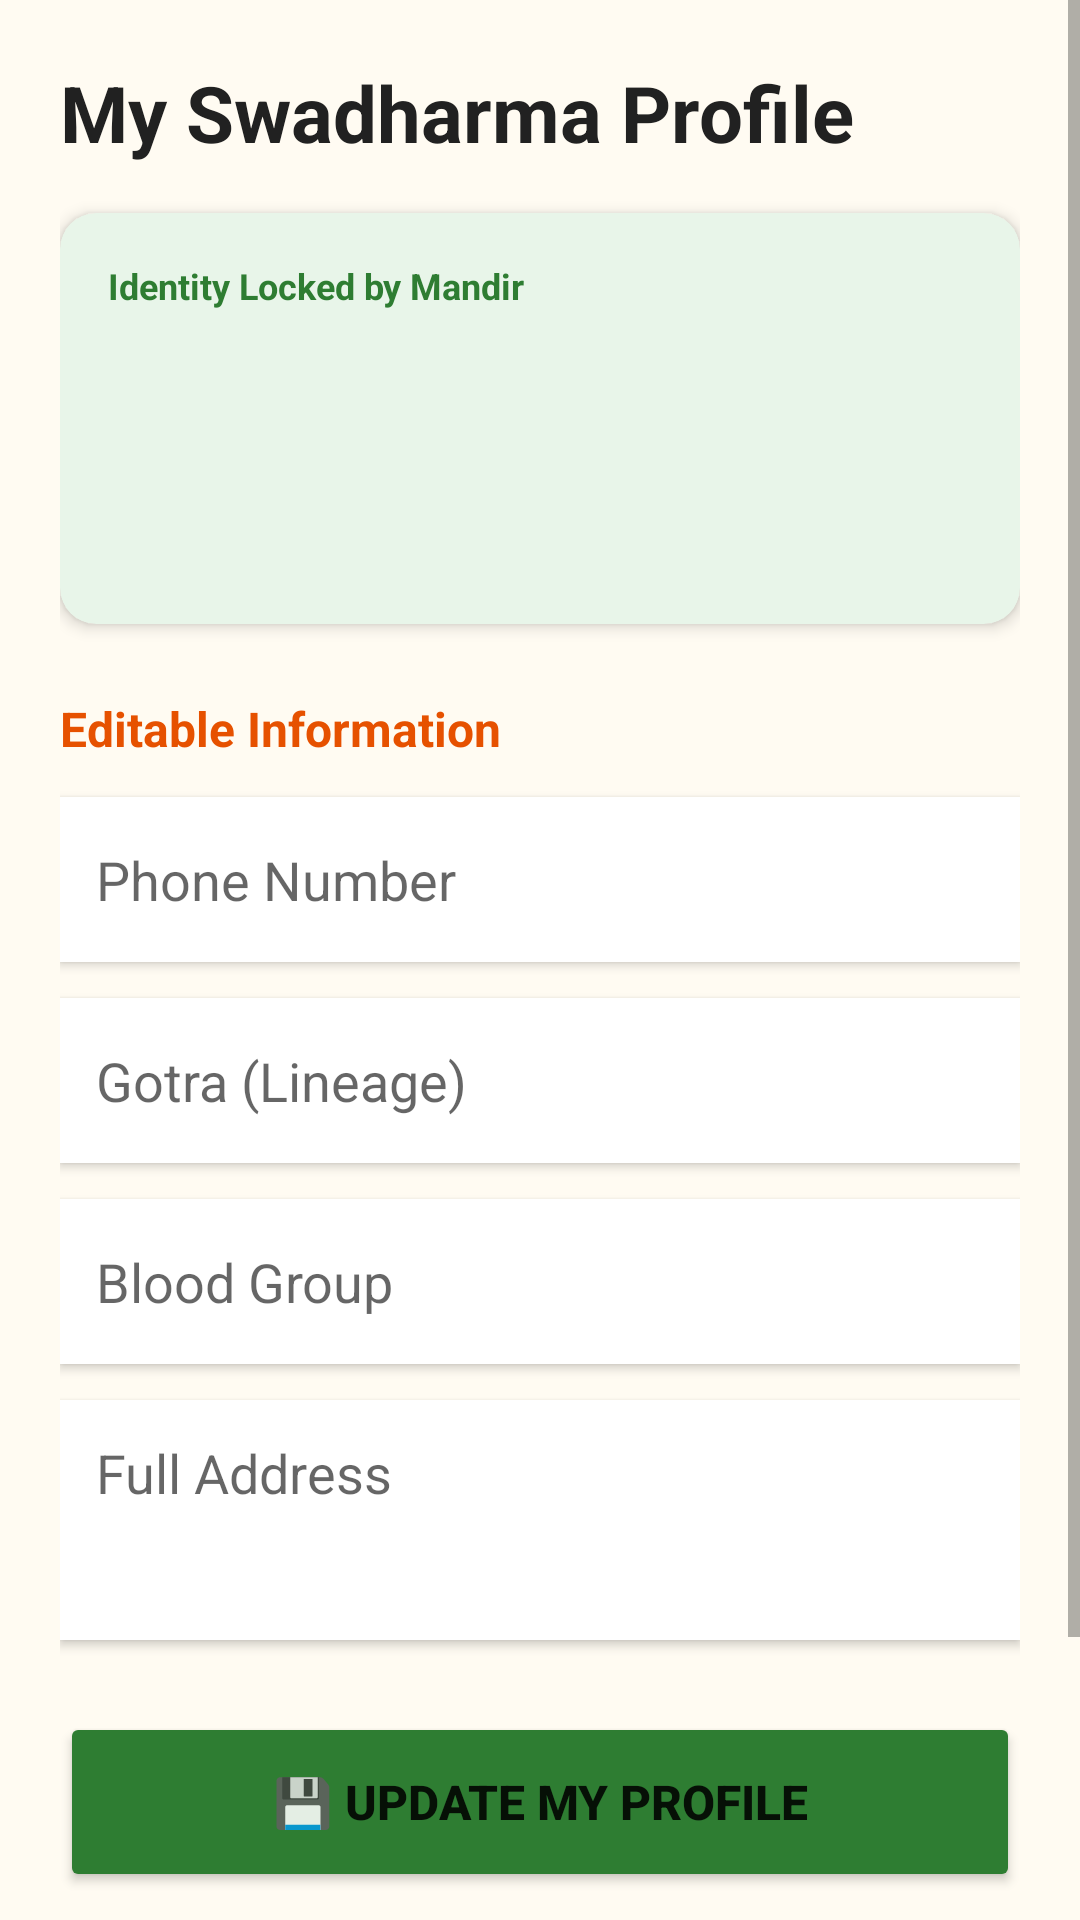

Produce the Android XML layout that renders to this screen, including the resource entries it uses.
<!-- AndroidManifest.xml: application theme Theme.MaterialComponents.Light.NoActionBar -->
<!-- res/layout/activity_user_profile.xml -->
<?xml version="1.0" encoding="utf-8"?>
<ScrollView xmlns:android="http://schemas.android.com/apk/res/android"
    xmlns:app="http://schemas.android.com/apk/res-auto"
    android:layout_width="match_parent" android:layout_height="match_parent"
    android:background="#FFFBF2">

    <LinearLayout android:layout_width="match_parent" android:layout_height="wrap_content" android:orientation="vertical" android:padding="20dp">

        <TextView android:layout_width="match_parent" android:layout_height="wrap_content" android:text="My Swadharma Profile" android:textSize="26sp" android:textStyle="bold" android:textColor="#212121" android:layout_marginBottom="16dp"/>

        <com.google.android.material.card.MaterialCardView android:layout_width="match_parent" android:layout_height="wrap_content" app:cardCornerRadius="12dp" app:cardElevation="3dp" android:layout_marginBottom="24dp" app:cardBackgroundColor="#E8F5E9">
            <LinearLayout android:layout_width="match_parent" android:layout_height="wrap_content" android:orientation="vertical" android:padding="16dp">
                <TextView android:layout_width="match_parent" android:layout_height="wrap_content" android:text="Identity Locked by Mandir" android:textSize="12sp" android:textStyle="bold" android:textColor="#2E7D32" android:layout_marginBottom="8dp"/>
                <TextView android:id="@+id/tvMyName" android:layout_width="match_parent" android:layout_height="wrap_content" android:textSize="22sp" android:textStyle="bold" android:textColor="#212121"/>
                <TextView android:id="@+id/tvMyId" android:layout_width="match_parent" android:layout_height="wrap_content" android:textSize="16sp" android:textColor="#1976D2" android:textStyle="bold" android:layout_marginBottom="8dp"/>
                <TextView android:id="@+id/tvMyDonated" android:layout_width="match_parent" android:layout_height="wrap_content" android:textSize="16sp" android:textColor="#2E7D32" android:textStyle="bold"/>
            </LinearLayout>
        </com.google.android.material.card.MaterialCardView>

        <TextView android:layout_width="match_parent" android:layout_height="wrap_content" android:text="Editable Information" android:textSize="16sp" android:textStyle="bold" android:textColor="#E65100" android:layout_marginBottom="12dp"/>

        <EditText android:id="@+id/inputMyPhone" android:layout_width="match_parent" android:layout_height="55dp" android:hint="Phone Number" android:inputType="phone" android:background="#FFFFFF" android:elevation="2dp" android:padding="12dp" android:layout_marginBottom="12dp"/>
        <EditText android:id="@+id/inputMyGotra" android:layout_width="match_parent" android:layout_height="55dp" android:hint="Gotra (Lineage)" android:background="#FFFFFF" android:elevation="2dp" android:padding="12dp" android:layout_marginBottom="12dp"/>
        <EditText android:id="@+id/inputMyBlood" android:layout_width="match_parent" android:layout_height="55dp" android:hint="Blood Group" android:background="#FFFFFF" android:elevation="2dp" android:padding="12dp" android:layout_marginBottom="12dp"/>
        <EditText android:id="@+id/inputMyAddress" android:layout_width="match_parent" android:layout_height="80dp" android:hint="Full Address" android:background="#FFFFFF" android:elevation="2dp" android:padding="12dp" android:gravity="top" android:layout_marginBottom="24dp"/>

        
        <Button android:id="@+id/btnUpdateProfile" android:layout_width="match_parent" android:layout_height="60dp" android:text="💾 UPDATE MY PROFILE" android:textSize="16sp" android:textStyle="bold" android:backgroundTint="#2E7D32" android:layout_marginBottom="16dp"/>

        
        <Button android:id="@+id/btnChangePassword" android:layout_width="match_parent" android:layout_height="60dp" android:text="🔐 CHANGE SECURE PASSWORD" android:textSize="16sp" android:textStyle="bold" android:backgroundTint="#E65100" android:layout_marginBottom="24dp"/>

    </LinearLayout>
</ScrollView>
<!-- resources referenced by this layout -->
<resources>

</resources>
